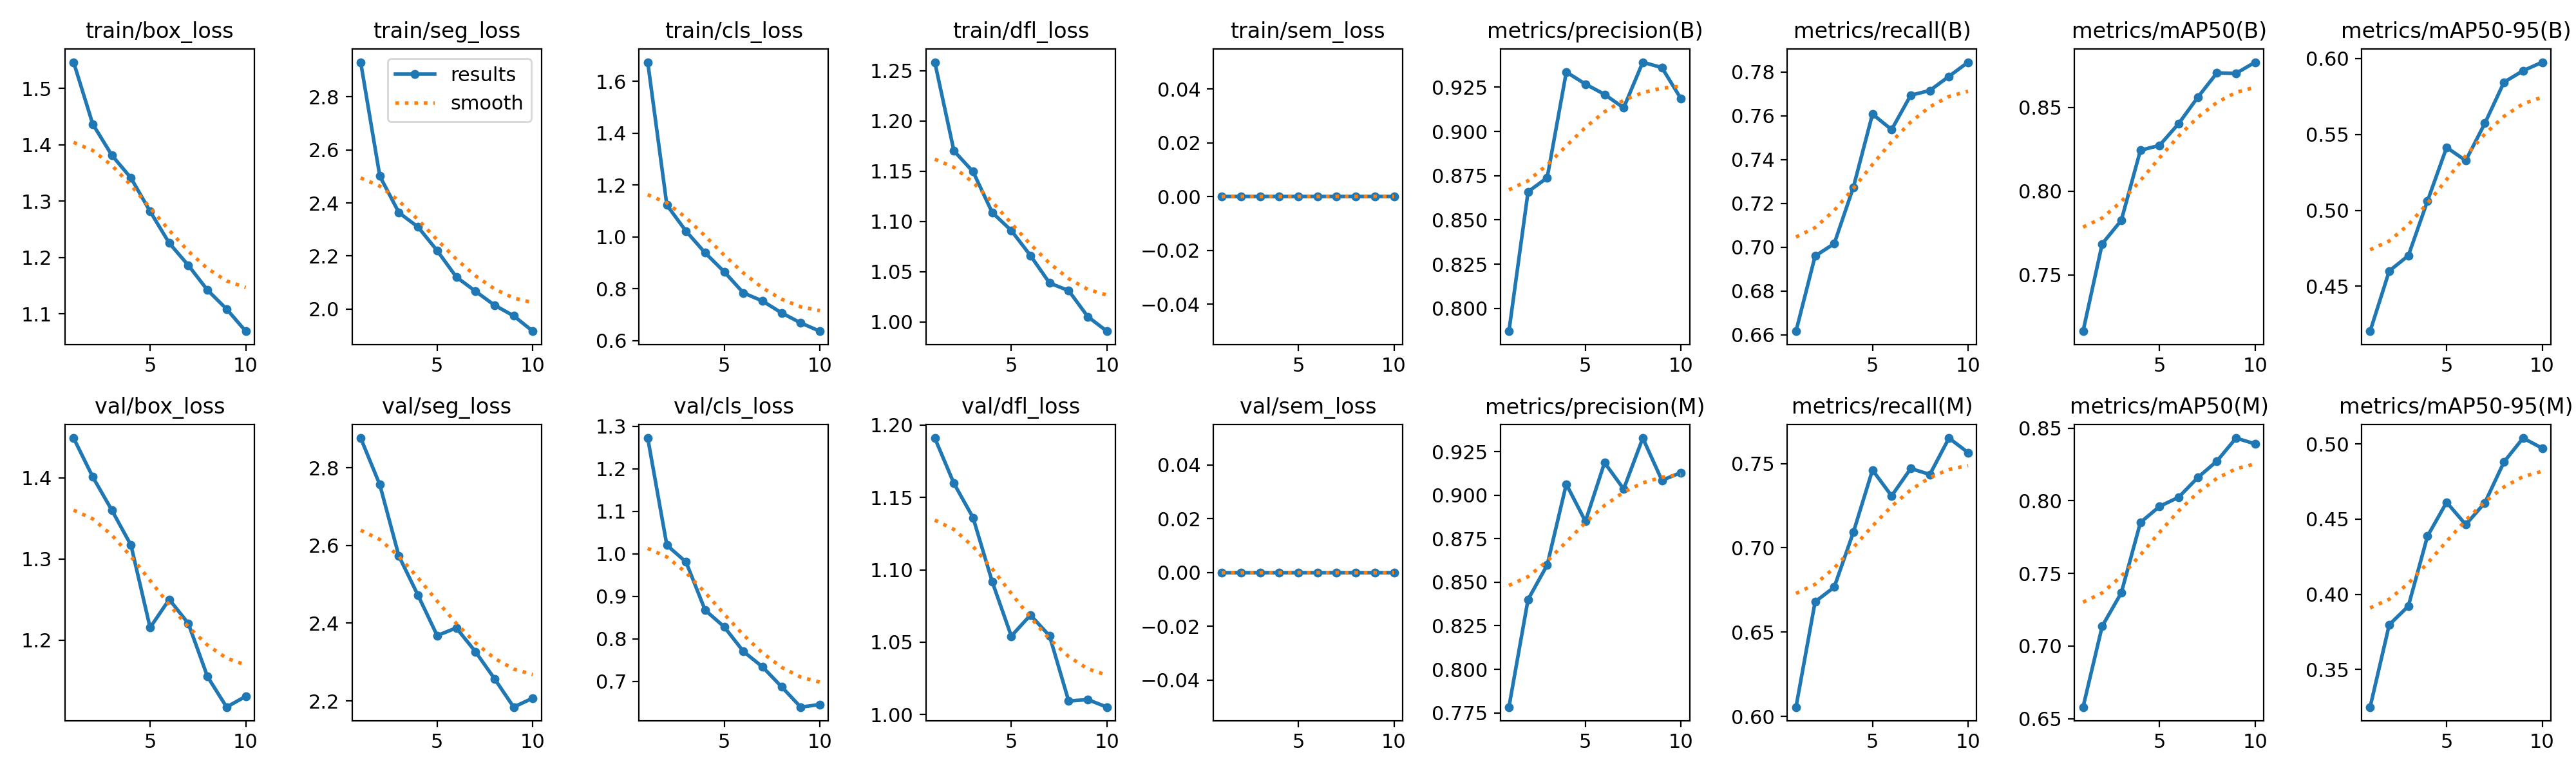

Values plotted in this chart, from the file beside it:
epoch, time, train/box_loss, train/seg_loss, train/cls_loss, train/dfl_loss, train/sem_loss, metrics/precision(B), metrics/recall(B), metrics/mAP50(B), metrics/mAP50-95(B), metrics/precision(M), metrics/recall(M), metrics/mAP50(M), metrics/mAP50-95(M), val/box_loss, val/seg_loss, val/cls_loss, val/dfl_loss, val/sem_loss, lr/pg0, lr/pg1, lr/pg2
1, 209.1, 1.547, 2.93, 1.674, 1.258, 0, 0.7871, 0.6616, 0.7163, 0.4204, 0.7783, 0.6056, 0.658, 0.3251, 1.449, 2.877, 1.272, 1.191, 0, 0.0006653, 0.0006653, 0.0006653
2, 421.2, 1.437, 2.501, 1.123, 1.17, 0, 0.8659, 0.696, 0.7685, 0.46, 0.8401, 0.668, 0.7137, 0.3798, 1.401, 2.757, 1.02, 1.16, 0, 0.0012, 0.0012, 0.0012
3, 624.5, 1.382, 2.363, 1.022, 1.15, 0, 0.8738, 0.7016, 0.7825, 0.4702, 0.8599, 0.6767, 0.7367, 0.3922, 1.36, 2.573, 0.9807, 1.136, 0, 0.001603, 0.001603, 0.001603
4, 822.6, 1.341, 2.309, 0.9388, 1.109, 0, 0.9336, 0.7274, 0.8244, 0.5061, 0.9064, 0.7092, 0.7851, 0.4387, 1.317, 2.472, 0.8674, 1.092, 0, 0.001406, 0.001406, 0.001406
5, 1025, 1.282, 2.22, 0.8657, 1.091, 0, 0.9268, 0.7608, 0.8273, 0.5414, 0.885, 0.7461, 0.7962, 0.4612, 1.215, 2.368, 0.8279, 1.054, 0, 0.001208, 0.001208, 0.001208
6, 1227, 1.226, 2.121, 0.7843, 1.066, 0, 0.921, 0.7537, 0.8403, 0.5328, 0.9187, 0.7308, 0.8025, 0.4463, 1.25, 2.388, 0.7702, 1.069, 0, 0.00101, 0.00101, 0.00101
7, 1424, 1.186, 2.067, 0.753, 1.039, 0, 0.9134, 0.7694, 0.856, 0.5573, 0.9035, 0.747, 0.816, 0.4608, 1.22, 2.327, 0.7338, 1.054, 0, 0.000812, 0.000812, 0.000812
8, 1624, 1.142, 2.015, 0.7071, 1.031, 0, 0.9392, 0.7715, 0.8706, 0.5844, 0.9328, 0.7435, 0.8274, 0.488, 1.155, 2.257, 0.687, 1.009, 0, 0.000614, 0.000614, 0.000614
9, 1822, 1.109, 1.975, 0.6684, 1.005, 0, 0.9361, 0.778, 0.8703, 0.592, 0.9085, 0.7651, 0.8432, 0.5038, 1.117, 2.184, 0.6392, 1.01, 0, 0.000416, 0.000416, 0.000416
10, 2018, 1.07, 1.917, 0.6364, 0.9909, 0, 0.9185, 0.7845, 0.877, 0.5976, 0.913, 0.7565, 0.8392, 0.4971, 1.131, 2.207, 0.6452, 1.005, 0, 0.000218, 0.000218, 0.000218
